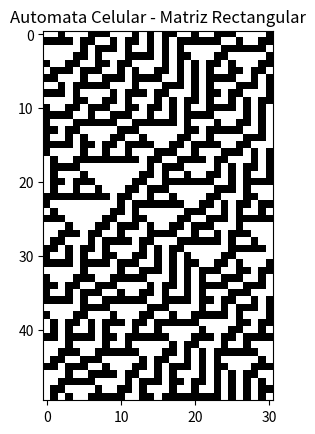

This chart was generated by the following Python code:
import numpy as np
import matplotlib.pyplot as plt

def reglas():
    
    #Define las reglas del automata celular basado en la tabla proporcionada
    return [
        [0, 0, 0, 0],
        [0, 0, 1, 1],
        [0, 1, 0, 1],
        [0, 1, 1, 1],
        [1, 0, 0, 1],
        [1, 0, 1, 0],
        [1, 1, 0, 0],
        [1, 1, 1, 0]
    ]

def sig_estado(reglas, izq, act, der):
    
    #Determina el siguiente estado de una celda basado en sus vecinos y las reglas
    for regla in reglas:
        if regla[0] == izq and regla[1] == act and regla[2] == der:
            return regla[3]
    return 0

def sig_gen(estado_act):
    
    #Genera la siguiente generacion utilizando las reglas definidas
    reglas_def = reglas()
    nueva_gen = []
    n = len(estado_act)
    
    for i in range(n):
        izq = estado_act[i - 1]
        act = estado_act[i]
        der = estado_act[(i + 1) % n]
        nuevo_estado = sig_estado(reglas_def, izq, act, der)
        nueva_gen.append(nuevo_estado)
    
    return nueva_gen

def auto(estado_inicial, iteraciones):
    #Simula el automata celular
    #estado inicial del automata
    #número de iteraciones que realizara el automata

    matriz = np.zeros((iteraciones, len(estado_inicial)))
    matriz[0] = estado_inicial
    
    for i in range(1, iteraciones):
        matriz[i] = sig_gen(matriz[i - 1])
    
    return matriz

def ejecuta_auto_rect():
    
    estado_inicial = [0, 0, 1, 0, 0, 0, 1, 1, 1, 0, 0, 0, 1, 0, 1, 0, 1, 1, 0, 0, 1, 0, 0, 1, 1, 1, 0, 0, 0, 0, 1]
    iteraciones = 50
    
    # Generar matriz rectangular
    matriz_rect = auto(estado_inicial, iteraciones)
    plt.imshow(matriz_rect, cmap='Greys', interpolation='nearest')
    plt.title('Automata Celular - Matriz Rectangular')
    plt.savefig('auto_rectangular.png')
    plt.show()

# Ejecuta para generar la matriz rectangular
ejecuta_auto_rect()
